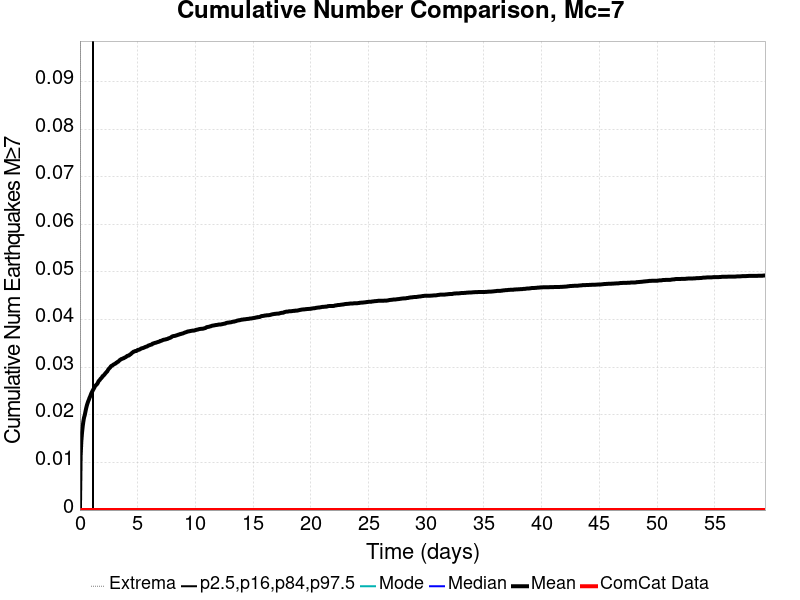

Source data for this figure (header and first rows):
Time (days), ComCat Data, Simulation Mean, Simulation Median, Simulation Mode, Simulation Minimum, Simulation Maximum, 2.5 %-ile, 16 %-ile, 84 %-ile, 97.5 %-ile
0.0, 0.0, 0.0, 0.0, 0.0, 0.0, 0.0, 0.0, 0.0, 0.0, 0.0
0.0594, 0.0, 0.01128, 0.0, 0.0, 0.0, 2.0, 0.0, 0.0, 0.0, 0.0
0.1188, 0.0, 0.01438, 0.0, 0.0, 0.0, 2.0, 0.0, 0.0, 0.0, 0.0
0.1782, 0.0, 0.01619, 0.0, 0.0, 0.0, 2.0, 0.0, 0.0, 0.0, 0.0
0.2376, 0.0, 0.01755, 0.0, 0.0, 0.0, 2.0, 0.0, 0.0, 0.0, 0.0
0.297, 0.0, 0.01861, 0.0, 0.0, 0.0, 2.0, 0.0, 0.0, 0.0, 0.0
0.3564, 0.0, 0.01944, 0.0, 0.0, 0.0, 2.0, 0.0, 0.0, 0.0, 0.0
0.4158, 0.0, 0.01992, 0.0, 0.0, 0.0, 2.0, 0.0, 0.0, 0.0, 0.0
0.4752, 0.0, 0.02065, 0.0, 0.0, 0.0, 2.0, 0.0, 0.0, 0.0, 0.0
0.5346, 0.0, 0.02134, 0.0, 0.0, 0.0, 2.0, 0.0, 0.0, 0.0, 0.0
0.594, 0.0, 0.02193, 0.0, 0.0, 0.0, 2.0, 0.0, 0.0, 0.0, 0.0
0.6534, 0.0, 0.0224, 0.0, 0.0, 0.0, 2.0, 0.0, 0.0, 0.0, 0.0
0.7128, 0.0, 0.02283, 0.0, 0.0, 0.0, 2.0, 0.0, 0.0, 0.0, 0.0
0.7723, 0.0, 0.02317, 0.0, 0.0, 0.0, 2.0, 0.0, 0.0, 0.0, 0.0
0.8317, 0.0, 0.02358, 0.0, 0.0, 0.0, 2.0, 0.0, 0.0, 0.0, 0.0
0.8911, 0.0, 0.0239, 0.0, 0.0, 0.0, 2.0, 0.0, 0.0, 0.0, 0.0
0.9505, 0.0, 0.02429, 0.0, 0.0, 0.0, 2.0, 0.0, 0.0, 0.0, 0.0
1.01, 0.0, 0.02464, 0.0, 0.0, 0.0, 2.0, 0.0, 0.0, 0.0, 0.0
1.069, 0.0, 0.02492, 0.0, 0.0, 0.0, 2.0, 0.0, 0.0, 0.0, 0.0
1.129, 0.0, 0.02521, 0.0, 0.0, 0.0, 2.0, 0.0, 0.0, 0.0, 0.0
1.188, 0.0, 0.02545, 0.0, 0.0, 0.0, 2.0, 0.0, 0.0, 0.0, 1.0
1.247, 0.0, 0.02572, 0.0, 0.0, 0.0, 2.0, 0.0, 0.0, 0.0, 1.0
1.307, 0.0, 0.02603, 0.0, 0.0, 0.0, 2.0, 0.0, 0.0, 0.0, 1.0
1.366, 0.0, 0.02618, 0.0, 0.0, 0.0, 2.0, 0.0, 0.0, 0.0, 1.0
1.426, 0.0, 0.02632, 0.0, 0.0, 0.0, 2.0, 0.0, 0.0, 0.0, 1.0
1.485, 0.0, 0.02647, 0.0, 0.0, 0.0, 2.0, 0.0, 0.0, 0.0, 1.0
1.545, 0.0, 0.02668, 0.0, 0.0, 0.0, 2.0, 0.0, 0.0, 0.0, 1.0
1.604, 0.0, 0.02702, 0.0, 0.0, 0.0, 2.0, 0.0, 0.0, 0.0, 1.0
1.663, 0.0, 0.0272, 0.0, 0.0, 0.0, 2.0, 0.0, 0.0, 0.0, 1.0
1.723, 0.0, 0.02734, 0.0, 0.0, 0.0, 2.0, 0.0, 0.0, 0.0, 1.0
1.782, 0.0, 0.02756, 0.0, 0.0, 0.0, 2.0, 0.0, 0.0, 0.0, 1.0
1.842, 0.0, 0.02769, 0.0, 0.0, 0.0, 2.0, 0.0, 0.0, 0.0, 1.0
1.901, 0.0, 0.02785, 0.0, 0.0, 0.0, 2.0, 0.0, 0.0, 0.0, 1.0
1.96, 0.0, 0.02811, 0.0, 0.0, 0.0, 2.0, 0.0, 0.0, 0.0, 1.0
2.02, 0.0, 0.02819, 0.0, 0.0, 0.0, 2.0, 0.0, 0.0, 0.0, 1.0
2.079, 0.0, 0.02834, 0.0, 0.0, 0.0, 2.0, 0.0, 0.0, 0.0, 1.0
2.139, 0.0, 0.02851, 0.0, 0.0, 0.0, 2.0, 0.0, 0.0, 0.0, 1.0
2.198, 0.0, 0.02871, 0.0, 0.0, 0.0, 2.0, 0.0, 0.0, 0.0, 1.0
2.257, 0.0, 0.02886, 0.0, 0.0, 0.0, 2.0, 0.0, 0.0, 0.0, 1.0
2.317, 0.0, 0.02903, 0.0, 0.0, 0.0, 2.0, 0.0, 0.0, 0.0, 1.0
2.376, 0.0, 0.02916, 0.0, 0.0, 0.0, 2.0, 0.0, 0.0, 0.0, 1.0
2.436, 0.0, 0.02945, 0.0, 0.0, 0.0, 2.0, 0.0, 0.0, 0.0, 1.0
2.495, 0.0, 0.02965, 0.0, 0.0, 0.0, 2.0, 0.0, 0.0, 0.0, 1.0
2.554, 0.0, 0.0298, 0.0, 0.0, 0.0, 2.0, 0.0, 0.0, 0.0, 1.0
2.614, 0.0, 0.02994, 0.0, 0.0, 0.0, 2.0, 0.0, 0.0, 0.0, 1.0
2.673, 0.0, 0.03015, 0.0, 0.0, 0.0, 2.0, 0.0, 0.0, 0.0, 1.0
2.733, 0.0, 0.03029, 0.0, 0.0, 0.0, 2.0, 0.0, 0.0, 0.0, 1.0
2.792, 0.0, 0.03033, 0.0, 0.0, 0.0, 2.0, 0.0, 0.0, 0.0, 1.0
2.851, 0.0, 0.03046, 0.0, 0.0, 0.0, 2.0, 0.0, 0.0, 0.0, 1.0
2.911, 0.0, 0.03056, 0.0, 0.0, 0.0, 2.0, 0.0, 0.0, 0.0, 1.0
2.97, 0.0, 0.03064, 0.0, 0.0, 0.0, 2.0, 0.0, 0.0, 0.0, 1.0
3.03, 0.0, 0.03072, 0.0, 0.0, 0.0, 3.0, 0.0, 0.0, 0.0, 1.0
3.089, 0.0, 0.03079, 0.0, 0.0, 0.0, 3.0, 0.0, 0.0, 0.0, 1.0
3.148, 0.0, 0.03094, 0.0, 0.0, 0.0, 3.0, 0.0, 0.0, 0.0, 1.0
3.208, 0.0, 0.03099, 0.0, 0.0, 0.0, 3.0, 0.0, 0.0, 0.0, 1.0
3.267, 0.0, 0.03113, 0.0, 0.0, 0.0, 3.0, 0.0, 0.0, 0.0, 1.0
3.327, 0.0, 0.03119, 0.0, 0.0, 0.0, 3.0, 0.0, 0.0, 0.0, 1.0
3.386, 0.0, 0.03134, 0.0, 0.0, 0.0, 3.0, 0.0, 0.0, 0.0, 1.0
3.445, 0.0, 0.03149, 0.0, 0.0, 0.0, 3.0, 0.0, 0.0, 0.0, 1.0
3.505, 0.0, 0.03157, 0.0, 0.0, 0.0, 3.0, 0.0, 0.0, 0.0, 1.0
... 940 more rows
